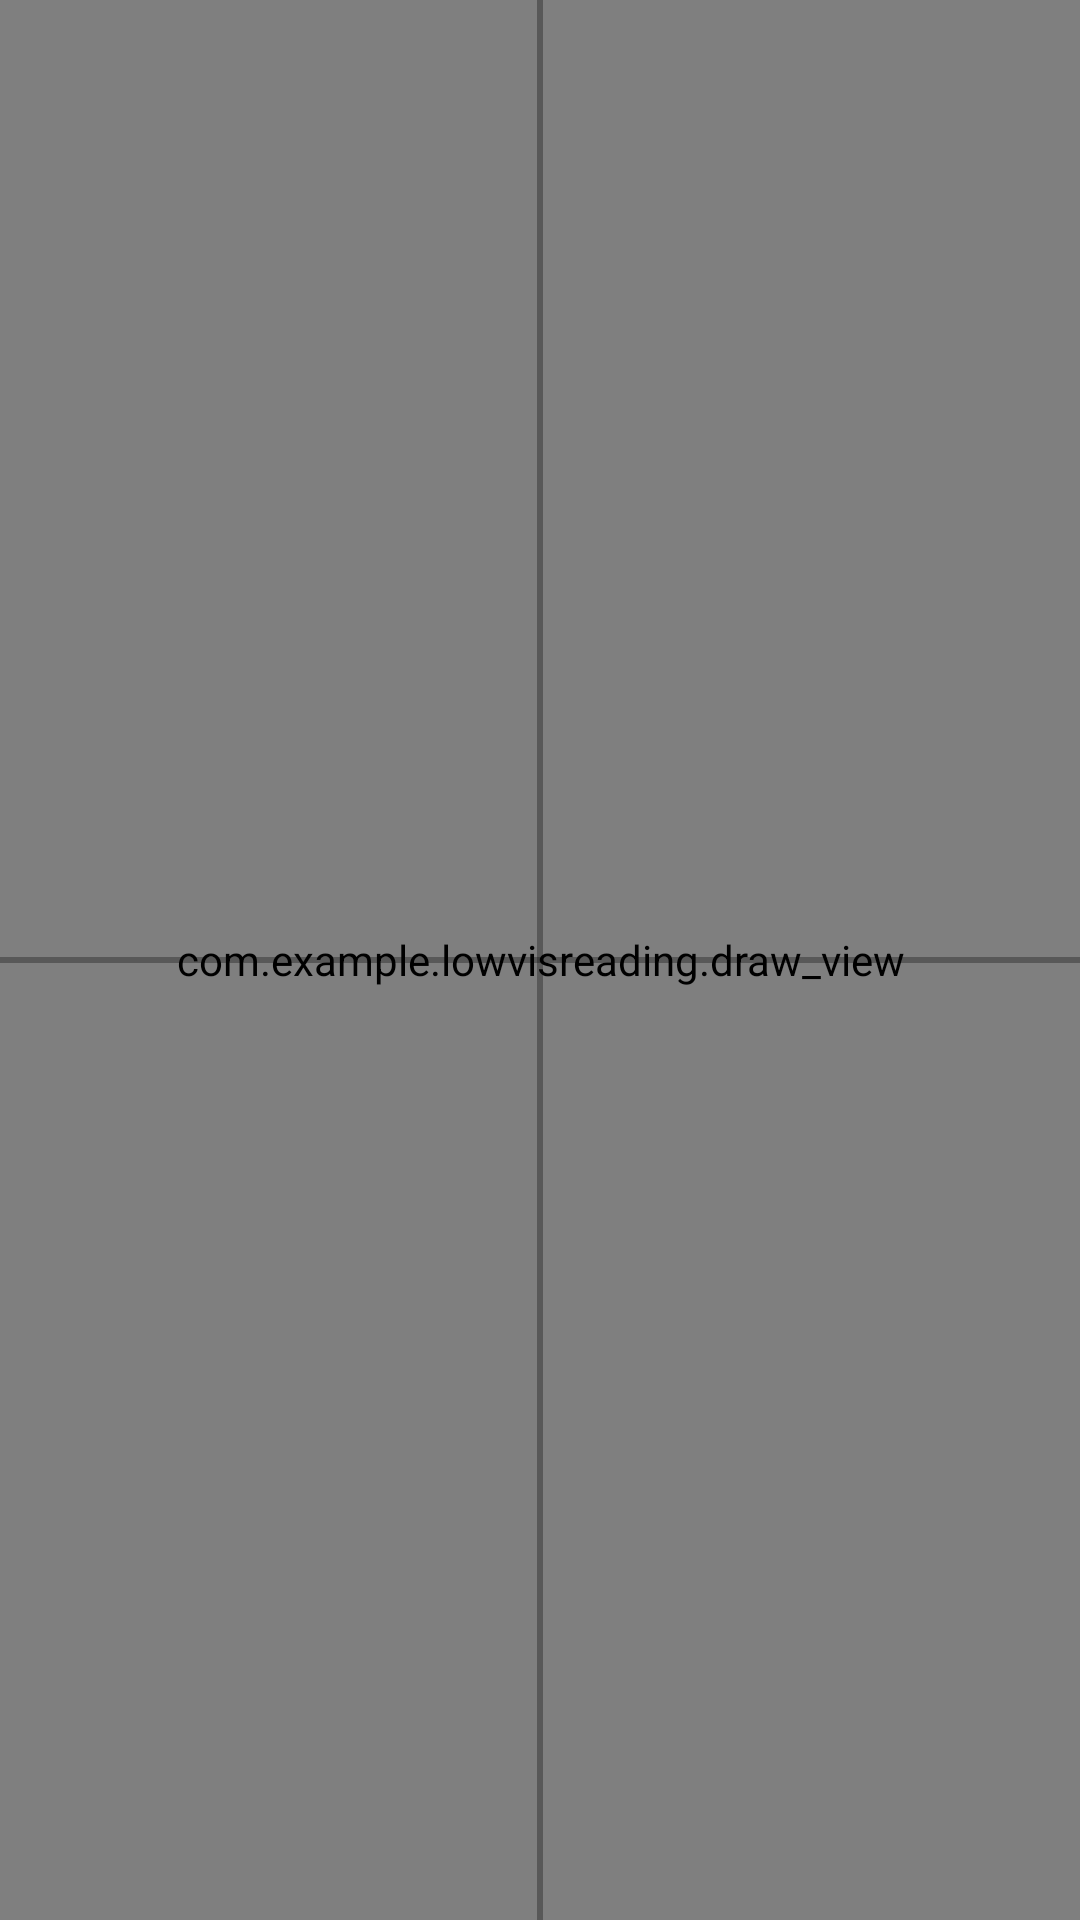

The Android layout XML behind this screen, and the referenced resources:
<!-- AndroidManifest.xml: application theme Theme.AppCompat.NoActionBar -->
<!-- res/layout/activity_draw_view.xml -->
<?xml version="1.0" encoding="utf-8"?>
<FrameLayout xmlns:android="http://schemas.android.com/apk/res/android"
    xmlns:app="http://schemas.android.com/apk/res-auto"
    xmlns:tools="http://schemas.android.com/tools"
    android:layout_width="match_parent"
    android:layout_height="match_parent"
    tools:context=".draw_view"
    android:background="@color/white">

    <com.example.lowvisreading.draw_view
        android:id="@+id/draw_view"
        android:layout_width="match_parent"
        android:layout_height="match_parent"/>

    <ImageView
        android:layout_width="match_parent"
        android:layout_height="2dp"
        android:background="@color/black"
        android:alpha="0.3"
        android:layout_gravity="center_vertical"/>
    <ImageView
        android:layout_width="2dp"
        android:layout_height="match_parent"
        android:background="@color/black"
        android:alpha="0.3"
        android:layout_gravity="center_horizontal"/>

</FrameLayout>
<!-- resources referenced by this layout -->
<resources>

  <!-- not gathered from this repository: default colours our renderer supplied (Android Studio template values) -->
  <color name="black">#FF000000</color>
  <color name="white">#FFFFFFFF</color>
</resources>
